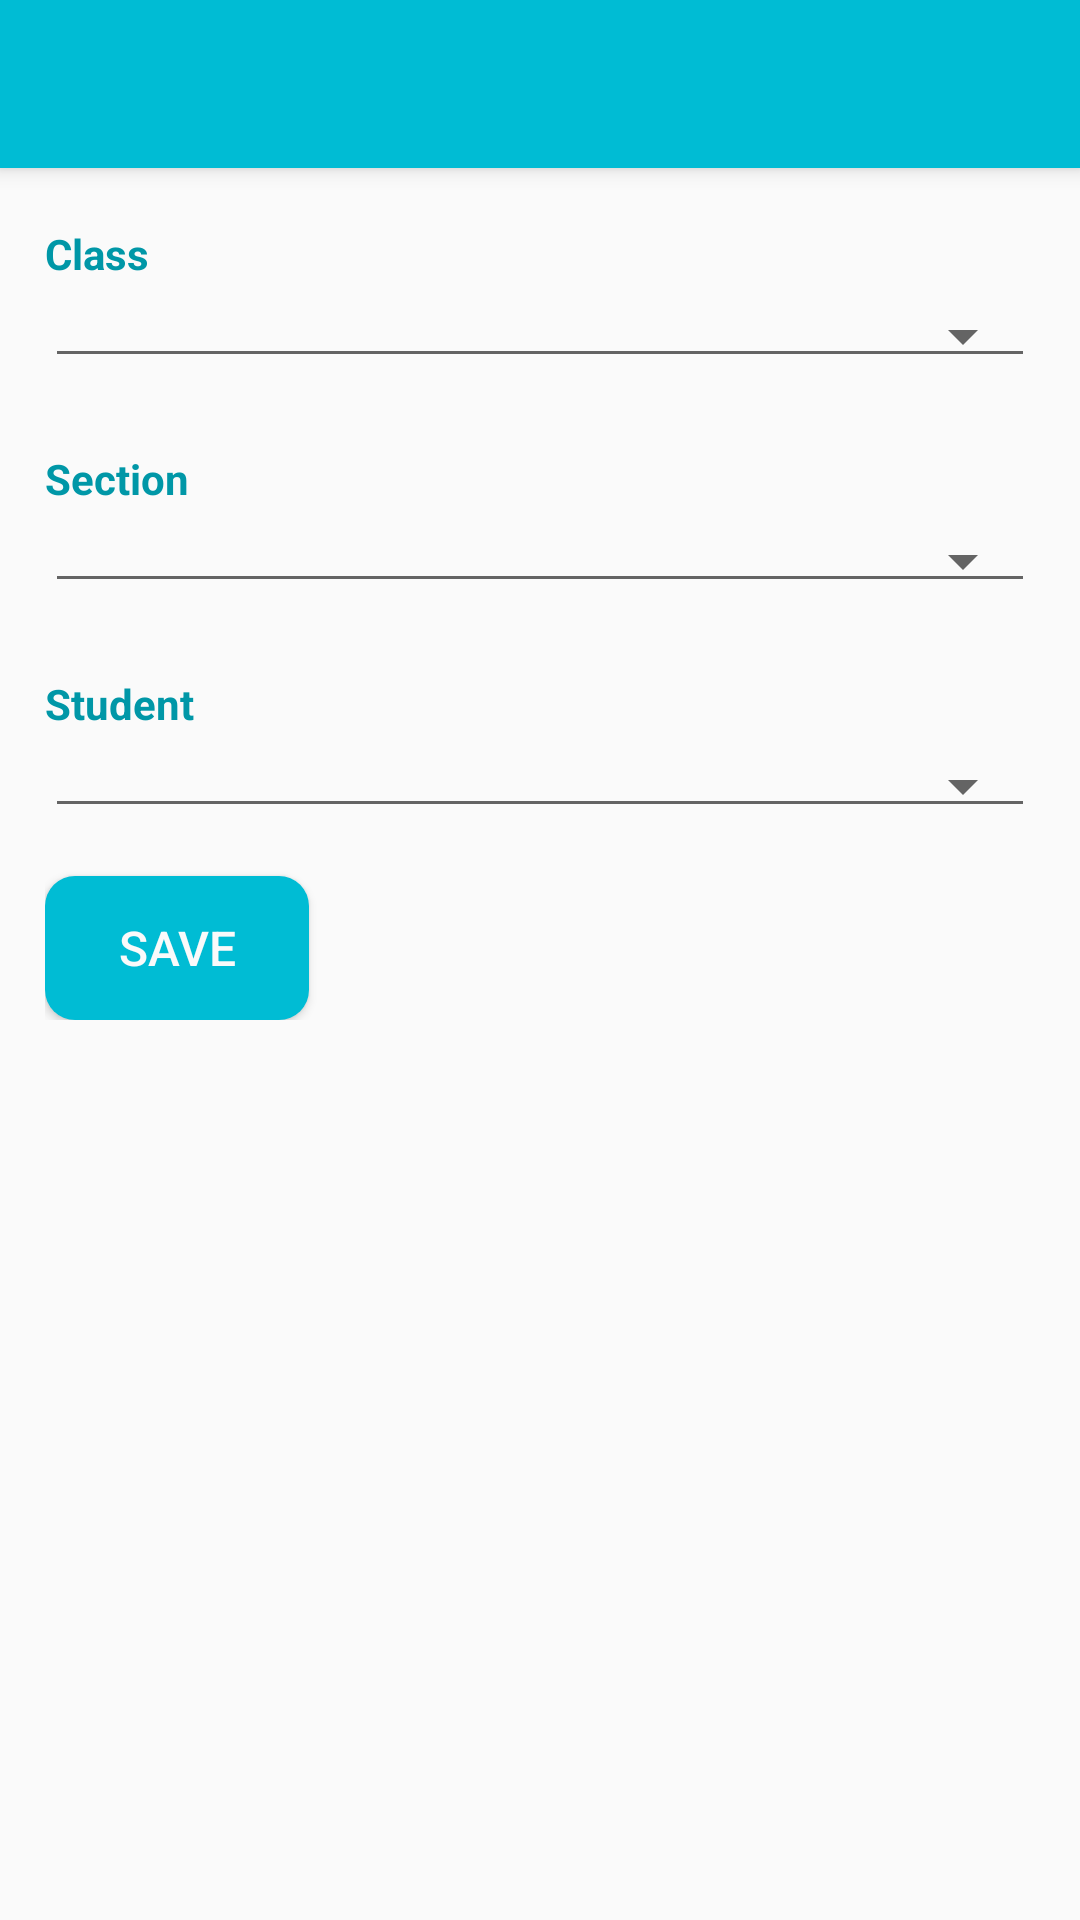

Write the Android layout XML for this screen, with the resource values it uses.
<!-- AndroidManifest.xml: activity theme NoActionBar -->
<!-- res/layout/activity_new_chat.xml -->
<?xml version="1.0" encoding="utf-8"?>
<android.support.design.widget.CoordinatorLayout xmlns:android="http://schemas.android.com/apk/res/android"
    xmlns:app="http://schemas.android.com/apk/res-auto"
    xmlns:tools="http://schemas.android.com/tools"
    android:id="@+id/coordinatorLayout"
    android:layout_width="match_parent"
    android:layout_height="match_parent"
    tools:context="com.aanglearning.instructorapp.newchat.NewChatActivity">

    <android.support.design.widget.AppBarLayout
        android:layout_width="match_parent"
        android:layout_height="wrap_content"
        android:theme="@style/AppTheme.AppBarOverlay">

        <android.support.v7.widget.Toolbar
            android:id="@+id/toolbar"
            android:layout_width="match_parent"
            android:layout_height="?attr/actionBarSize"
            android:background="?attr/colorPrimary"
            app:popupTheme="@style/AppTheme.PopupOverlay" />

    </android.support.design.widget.AppBarLayout>

    <include layout="@layout/content_new_chat" />

</android.support.design.widget.CoordinatorLayout>
<!-- res/layout/content_new_chat.xml (included above) -->
<?xml version="1.0" encoding="utf-8"?>
<ScrollView xmlns:android="http://schemas.android.com/apk/res/android"
    xmlns:app="http://schemas.android.com/apk/res-auto"
    xmlns:tools="http://schemas.android.com/tools"
    android:layout_width="match_parent"
    android:layout_height="match_parent"
    app:layout_behavior="@string/appbar_scrolling_view_behavior"
    tools:context="com.aanglearning.instructorapp.newchat.NewChatActivity"
    tools:showIn="@layout/activity_new_chat">

    <LinearLayout
        android:layout_width="match_parent"
        android:layout_height="wrap_content"
        android:orientation="vertical"
        android:padding="15dp">

        <TextView
            android:layout_width="match_parent"
            android:layout_height="wrap_content"
            android:layout_marginTop="@dimen/spacing_tiny"
            android:text="@string/select_class"
            android:textColor="@color/colorPrimaryDark"
            android:textStyle="bold" />

        <Spinner
            android:id="@+id/class_spinner"
            style="@style/Widget.AppCompat.Spinner.Underlined"
            android:layout_width="match_parent"
            android:layout_height="wrap_content"
            android:layout_marginTop="@dimen/spacing_tiny"
            android:paddingBottom="@dimen/spacing_small"
            android:popupBackground="@color/default_white" />

        <LinearLayout
            android:id="@+id/section_layout"
            android:layout_width="match_parent"
            android:layout_height="wrap_content"
            android:layout_marginTop="@dimen/spacing_large"
            android:orientation="vertical">

            <TextView
                android:layout_width="match_parent"
                android:layout_height="wrap_content"
                android:text="@string/select_section"
                android:textColor="@color/colorPrimaryDark"
                android:textStyle="bold" />

            <Spinner
                android:id="@+id/section_spinner"
                style="@style/Widget.AppCompat.Spinner.Underlined"
                android:layout_width="match_parent"
                android:layout_height="wrap_content"
                android:layout_marginTop="@dimen/spacing_tiny"
                android:paddingBottom="@dimen/spacing_small"
                android:popupBackground="@color/default_white" />

        </LinearLayout>

        <TextView
            android:layout_width="match_parent"
            android:layout_height="wrap_content"
            android:layout_marginTop="@dimen/spacing_large"
            android:text="@string/select_student"
            android:textColor="@color/colorPrimaryDark"
            android:textStyle="bold" />

        <Spinner
            android:id="@+id/student_spinner"
            style="@style/Widget.AppCompat.Spinner.Underlined"
            android:layout_width="match_parent"
            android:layout_height="wrap_content"
            android:layout_marginTop="@dimen/spacing_tiny"
            android:paddingBottom="@dimen/spacing_small" />

        <Button
            android:layout_width="wrap_content"
            android:layout_height="wrap_content"
            android:layout_marginTop="@dimen/spacing_normal"
            android:background="@drawable/turquoise_btn_ripple"
            android:foreground="?selectableItemBackground"
            android:onClick="createChat"
            android:text="@string/save"
            android:textAllCaps="true"
            android:textColor="@color/default_white"
            android:textSize="@dimen/text_xsmall" />

        <ProgressBar
            android:id="@+id/progress_bar"
            android:layout_width="wrap_content"
            android:layout_height="wrap_content"
            android:layout_gravity="center"
            android:visibility="gone" />

    </LinearLayout>

</ScrollView>
<!-- resources referenced by this layout -->
<resources>
  <color name="colorPrimaryDark">#0097A7</color>
  <color name="default_white">#FAFAFA</color>
  <dimen name="spacing_large">24dp</dimen>
  <dimen name="spacing_normal">16dp</dimen>
  <dimen name="spacing_small">10dp</dimen>
  <dimen name="spacing_tiny">4dp</dimen>
  <dimen name="text_xsmall">16sp</dimen>
  <!-- drawable turquoise_btn_ripple (drawable) -->
  <?xml version="1.0" encoding="utf-8"?>
  <selector xmlns:android="http://schemas.android.com/apk/res/android">
      <item android:state_pressed="true">
          <shape android:shape="rectangle">
              <solid android:color="@color/colorPrimaryDark" />
              <corners android:radius="10dp" />
  
          </shape>
      </item>
      <item>
          <shape android:shape="rectangle">
              <solid android:color="@color/colorPrimary" />
              <corners android:radius="10dp" />
          </shape>
      </item>
  </selector>
  <string name="save">Save</string>
  <string name="select_class">Class</string>
  <string name="select_section">Section</string>
  <string name="select_student">Student</string>
  <style name="AppTheme.AppBarOverlay" parent="ThemeOverlay.AppCompat.Dark.ActionBar" />
  <style name="AppTheme.PopupOverlay" parent="ThemeOverlay.AppCompat.Light" />
  <style name="NoActionBar" parent="Theme.AppCompat.Light.NoActionBar">
          <item name="colorPrimary">@color/colorPrimary</item>
          <item name="colorPrimaryDark">@color/colorPrimaryDark</item>
          <item name="colorAccent">@color/colorAccent</item>
          <item name="drawerArrowStyle">@style/DrawerArrowStyle</item>
      </style>
  <color name="colorPrimary">#00BCD4</color>
  <color name="colorAccent">#607D8B</color>
  <style name="DrawerArrowStyle" parent="Widget.AppCompat.DrawerArrowToggle">
          <item name="spinBars">true</item>
          <item name="color">@android:color/white</item>
      </style>
</resources>
